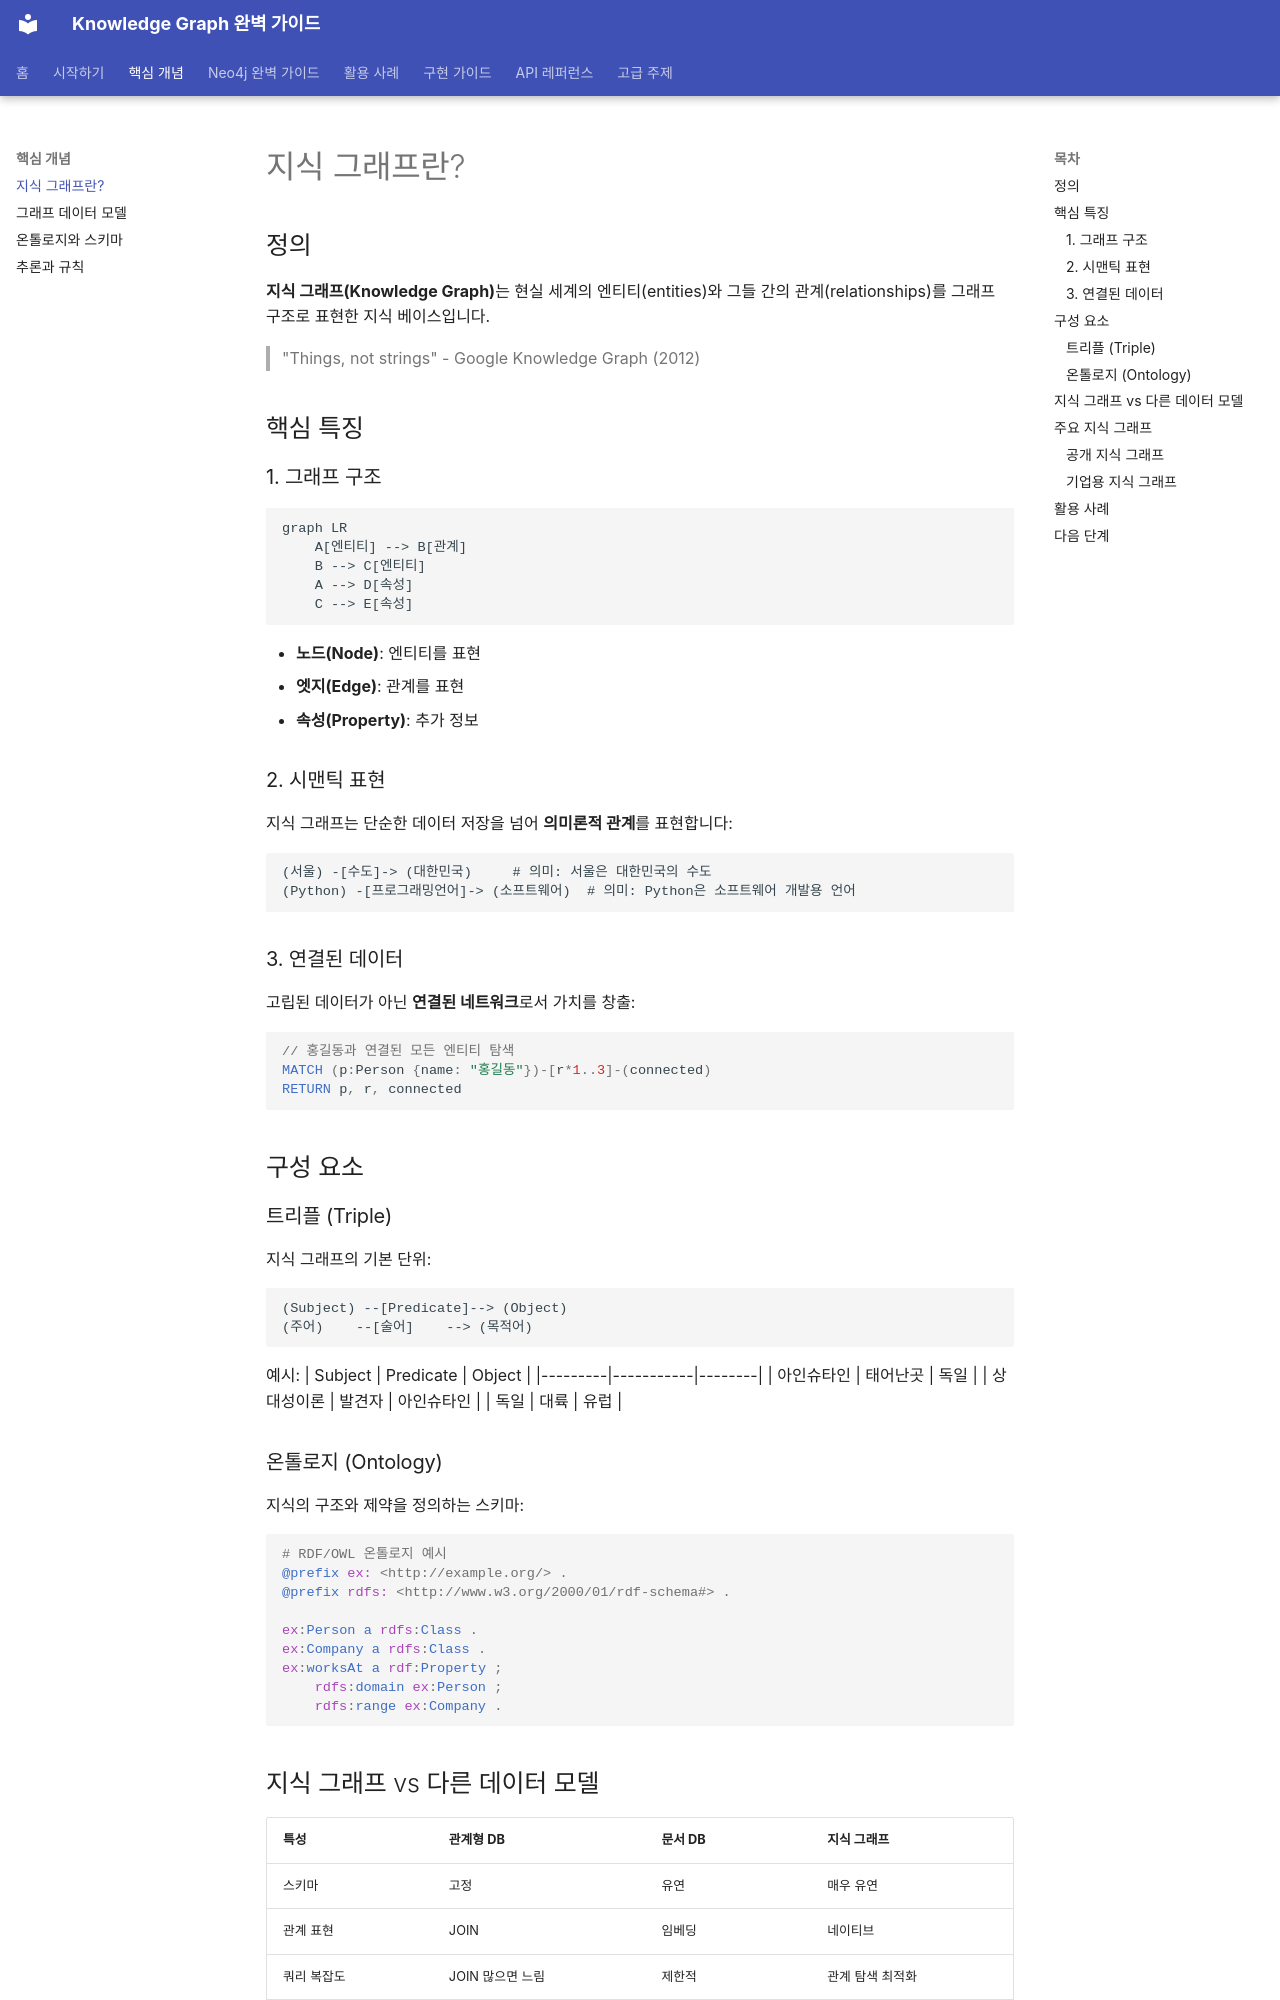

repository: mypalesong/ngraph · page: concepts/what-is-kg/index.html · generator: mkdocs

# 지식 그래프란?

## 정의

**지식 그래프(Knowledge Graph)**는 현실 세계의 엔티티(entities)와 그들 간의 관계(relationships)를 그래프 구조로 표현한 지식 베이스입니다.

> "Things, not strings" - Google Knowledge Graph (2012)

## 핵심 특징

### 1. 그래프 구조

```mermaid
graph LR
    A[엔티티] --> B[관계]
    B --> C[엔티티]
    A --> D[속성]
    C --> E[속성]
```

- **노드(Node)**: 엔티티를 표현
- **엣지(Edge)**: 관계를 표현
- **속성(Property)**: 추가 정보

### 2. 시맨틱 표현

지식 그래프는 단순한 데이터 저장을 넘어 **의미론적 관계**를 표현합니다:

```
(서울) -[수도]-> (대한민국)     # 의미: 서울은 대한민국의 수도
(Python) -[프로그래밍언어]-> (소프트웨어)  # 의미: Python은 소프트웨어 개발용 언어
```

### 3. 연결된 데이터

고립된 데이터가 아닌 **연결된 네트워크**로서 가치를 창출:

```cypher
// 홍길동과 연결된 모든 엔티티 탐색
MATCH (p:Person {name: "홍길동"})-[r*1..3]-(connected)
RETURN p, r, connected
```

## 구성 요소

### 트리플 (Triple)

지식 그래프의 기본 단위:

```
(Subject) --[Predicate]--> (Object)
(주어)    --[술어]    --> (목적어)
```

예시:
| Subject | Predicate | Object |
|---------|-----------|--------|
| 아인슈타인 | 태어난곳 | 독일 |
| 상대성이론 | 발견자 | 아인슈타인 |
| 독일 | 대륙 | 유럽 |

### 온톨로지 (Ontology)

지식의 구조와 제약을 정의하는 스키마:

```turtle
# RDF/OWL 온톨로지 예시
@prefix ex: <http://example.org/> .
@prefix rdfs: <http://www.w3.org/2000/01/rdf-schema#> .

ex:Person a rdfs:Class .
ex:Company a rdfs:Class .
ex:worksAt a rdf:Property ;
    rdfs:domain ex:Person ;
    rdfs:range ex:Company .
```
